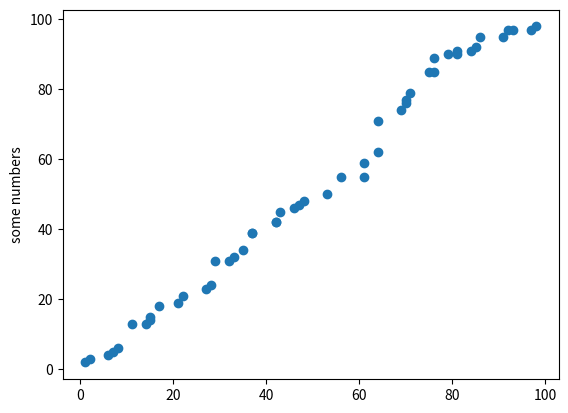

Generate this figure with matplotlib:
from random import randint

f = open("dati.txt", 'w')

dati = ""

for riga in range(100):

    for elemento in range(1):

        dati = dati + str(randint(1,100)) + "," + str(randint(1,100))

    dati = dati + "\n"

print(dati)
f.write(dati)
f.close()

import string
import numpy as np
import matplotlib.pyplot as plt

f = open("dati.txt", 'r')

coordX = []
coordY = []

for riga in f:
    valori = str(f.readline())  
    Nval = len(valori)          
    valori = valori.strip('\n') 
    valori = valori.split(',')  
    valori = list(valori)       
    print(valori)
    coordX.append(int(valori[0])) 
    coordY.append(int(valori[1])) 

f.close() 

print ("X: ",coordX)
print ("Y: ",coordY)

coordX.sort()
coordY.sort()

print("liste ordinate:") 
print ("X: ",coordX)
print ("Y: ",coordY)

print(type(coordX))
print(type(coordY))

plt.scatter(coordX,coordY)
plt.ylabel('some numbers')
plt.savefig("grafico.png")
plt.show()
